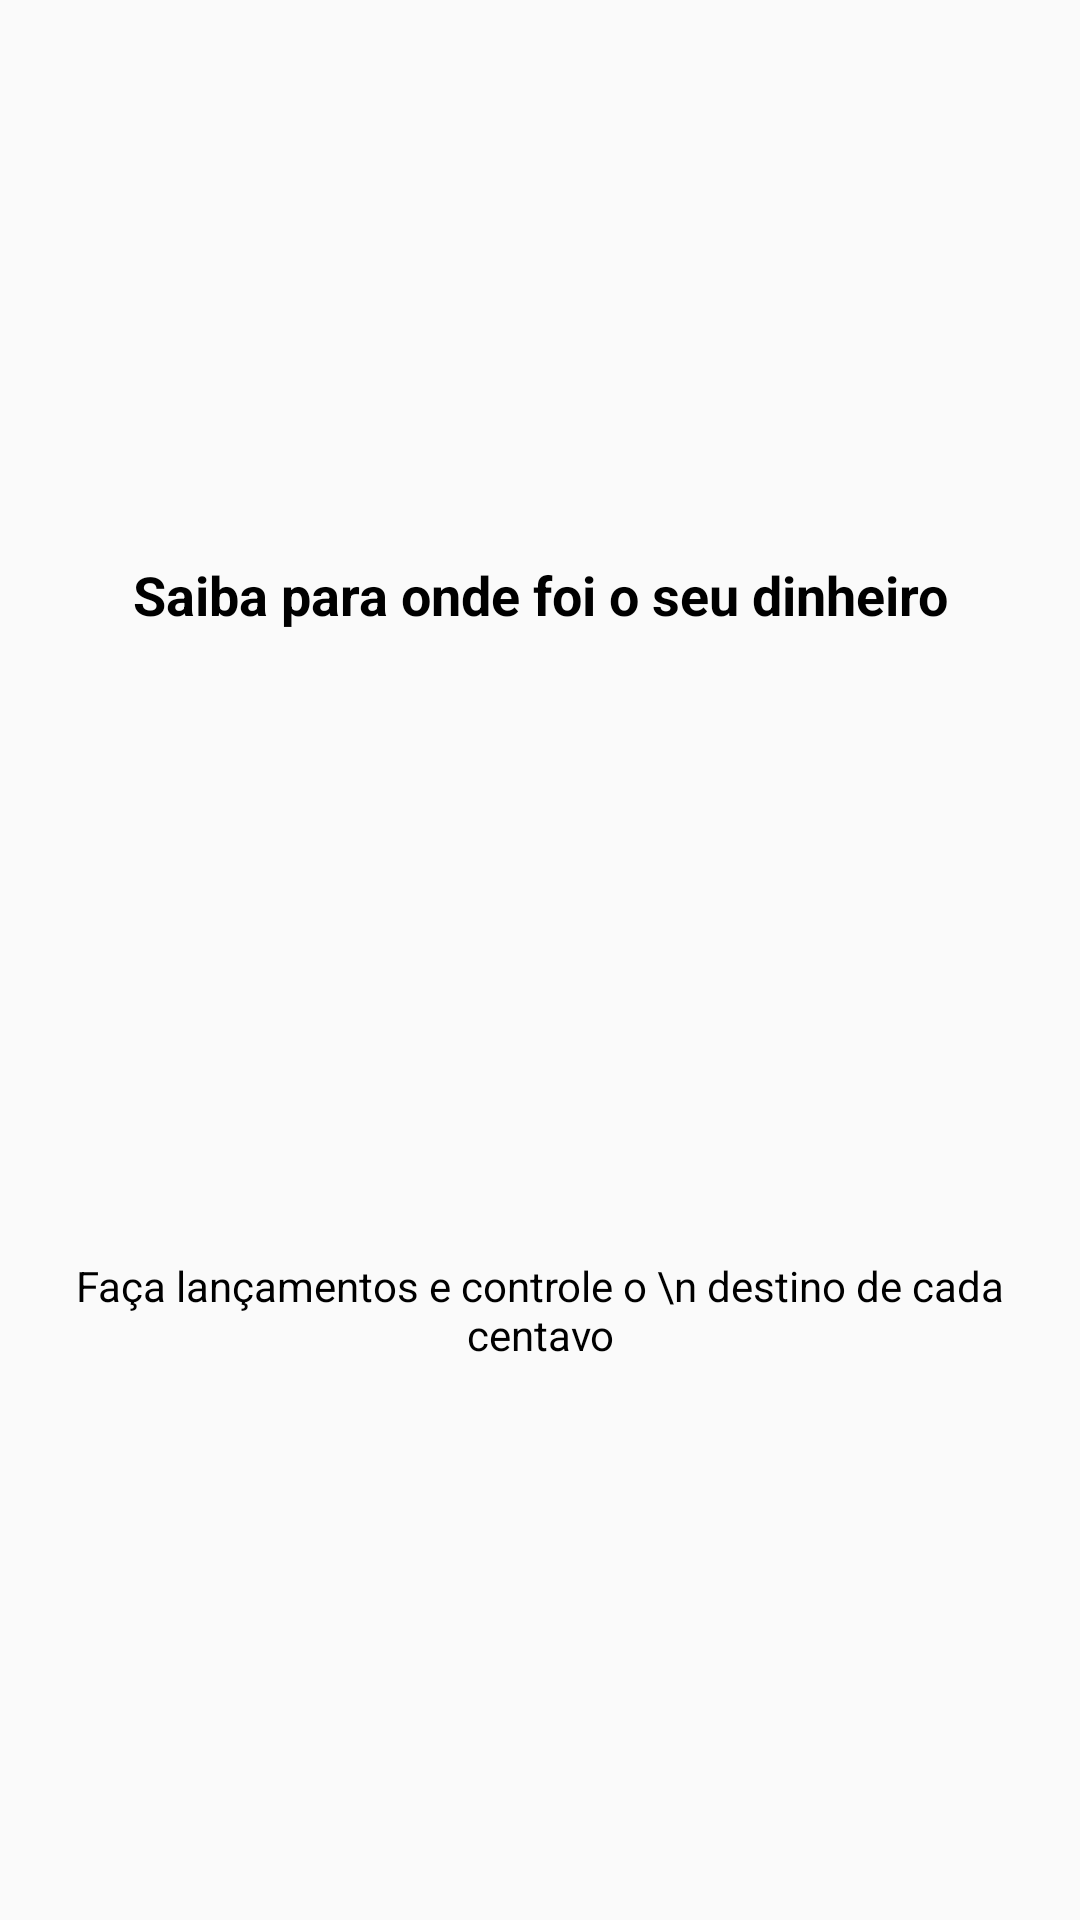

Write the Android layout XML for this screen, with the resource values it uses.
<!-- AndroidManifest.xml: application theme AppTheme -->
<!-- res/layout/intro_2.xml -->
<?xml version="1.0" encoding="utf-8"?>
<android.support.constraint.ConstraintLayout xmlns:android="http://schemas.android.com/apk/res/android"
    xmlns:app="http://schemas.android.com/apk/res-auto"
    xmlns:tools="http://schemas.android.com/tools"
    android:layout_width="match_parent"
    android:layout_height="match_parent"
    tools:layout_editor_absoluteY="81dp">


    <TextView
        android:id="@+id/textView"
        android:layout_width="315dp"
        android:layout_height="26dp"
        android:layout_marginStart="8dp"
        android:layout_marginLeft="8dp"
        android:layout_marginEnd="8dp"
        android:layout_marginRight="8dp"
        android:text="Saiba para onde foi o seu dinheiro"
        android:textAlignment="center"
        android:textColor="@android:color/black"
        android:textSize="18sp"
        android:textStyle="bold"
        app:layout_constraintBottom_toTopOf="@+id/imageView2"
        app:layout_constraintEnd_toEndOf="parent"
        app:layout_constraintStart_toStartOf="parent"
        app:layout_constraintTop_toTopOf="parent"
        app:layout_constraintVertical_chainStyle="packed"></TextView>

    <TextView
        android:id="@+id/textView2"
        android:layout_width="wrap_content"
        android:layout_height="wrap_content"
        android:layout_marginStart="8dp"
        android:layout_marginLeft="8dp"
        android:layout_marginEnd="8dp"
        android:layout_marginRight="8dp"
        android:text="Faça lançamentos e controle o \n destino de cada centavo"
        android:textAlignment="center"
        android:textColor="@android:color/black"
        app:layout_constraintBottom_toBottomOf="parent"
        app:layout_constraintEnd_toEndOf="parent"
        app:layout_constraintStart_toStartOf="parent"
        app:layout_constraintTop_toBottomOf="@+id/imageView2" />

    <ImageView
        android:id="@+id/imageView2"
        android:layout_width="138dp"
        android:layout_height="207dp"
        android:layout_marginStart="8dp"
        android:layout_marginLeft="8dp"
        android:layout_marginEnd="8dp"
        android:layout_marginRight="8dp"
        app:layout_constraintBottom_toTopOf="@+id/textView2"
        app:layout_constraintEnd_toEndOf="parent"
        app:layout_constraintStart_toStartOf="parent"
        app:layout_constraintTop_toBottomOf="@+id/textView"
        app:srcCompat="@drawable/recorde" />

</android.support.constraint.ConstraintLayout>
<!-- resources referenced by this layout -->
<resources>
  <!-- drawable recorde: png bitmap (drawable, 23929 bytes) -->
  <style name="AppTheme" parent="Theme.AppCompat.Light.DarkActionBar">
          
          <item name="colorPrimary">@color/colorPrimary</item>
          <item name="colorPrimaryDark">@color/colorPrimaryDark</item>
          <item name="colorAccent">@color/colorAccent</item>
  
  
      </style>
  <color name="colorPrimary">#ff706a</color>
  <color name="colorPrimaryDark">#00b2bc</color>
  <color name="colorAccent">#ff706a</color>
</resources>
